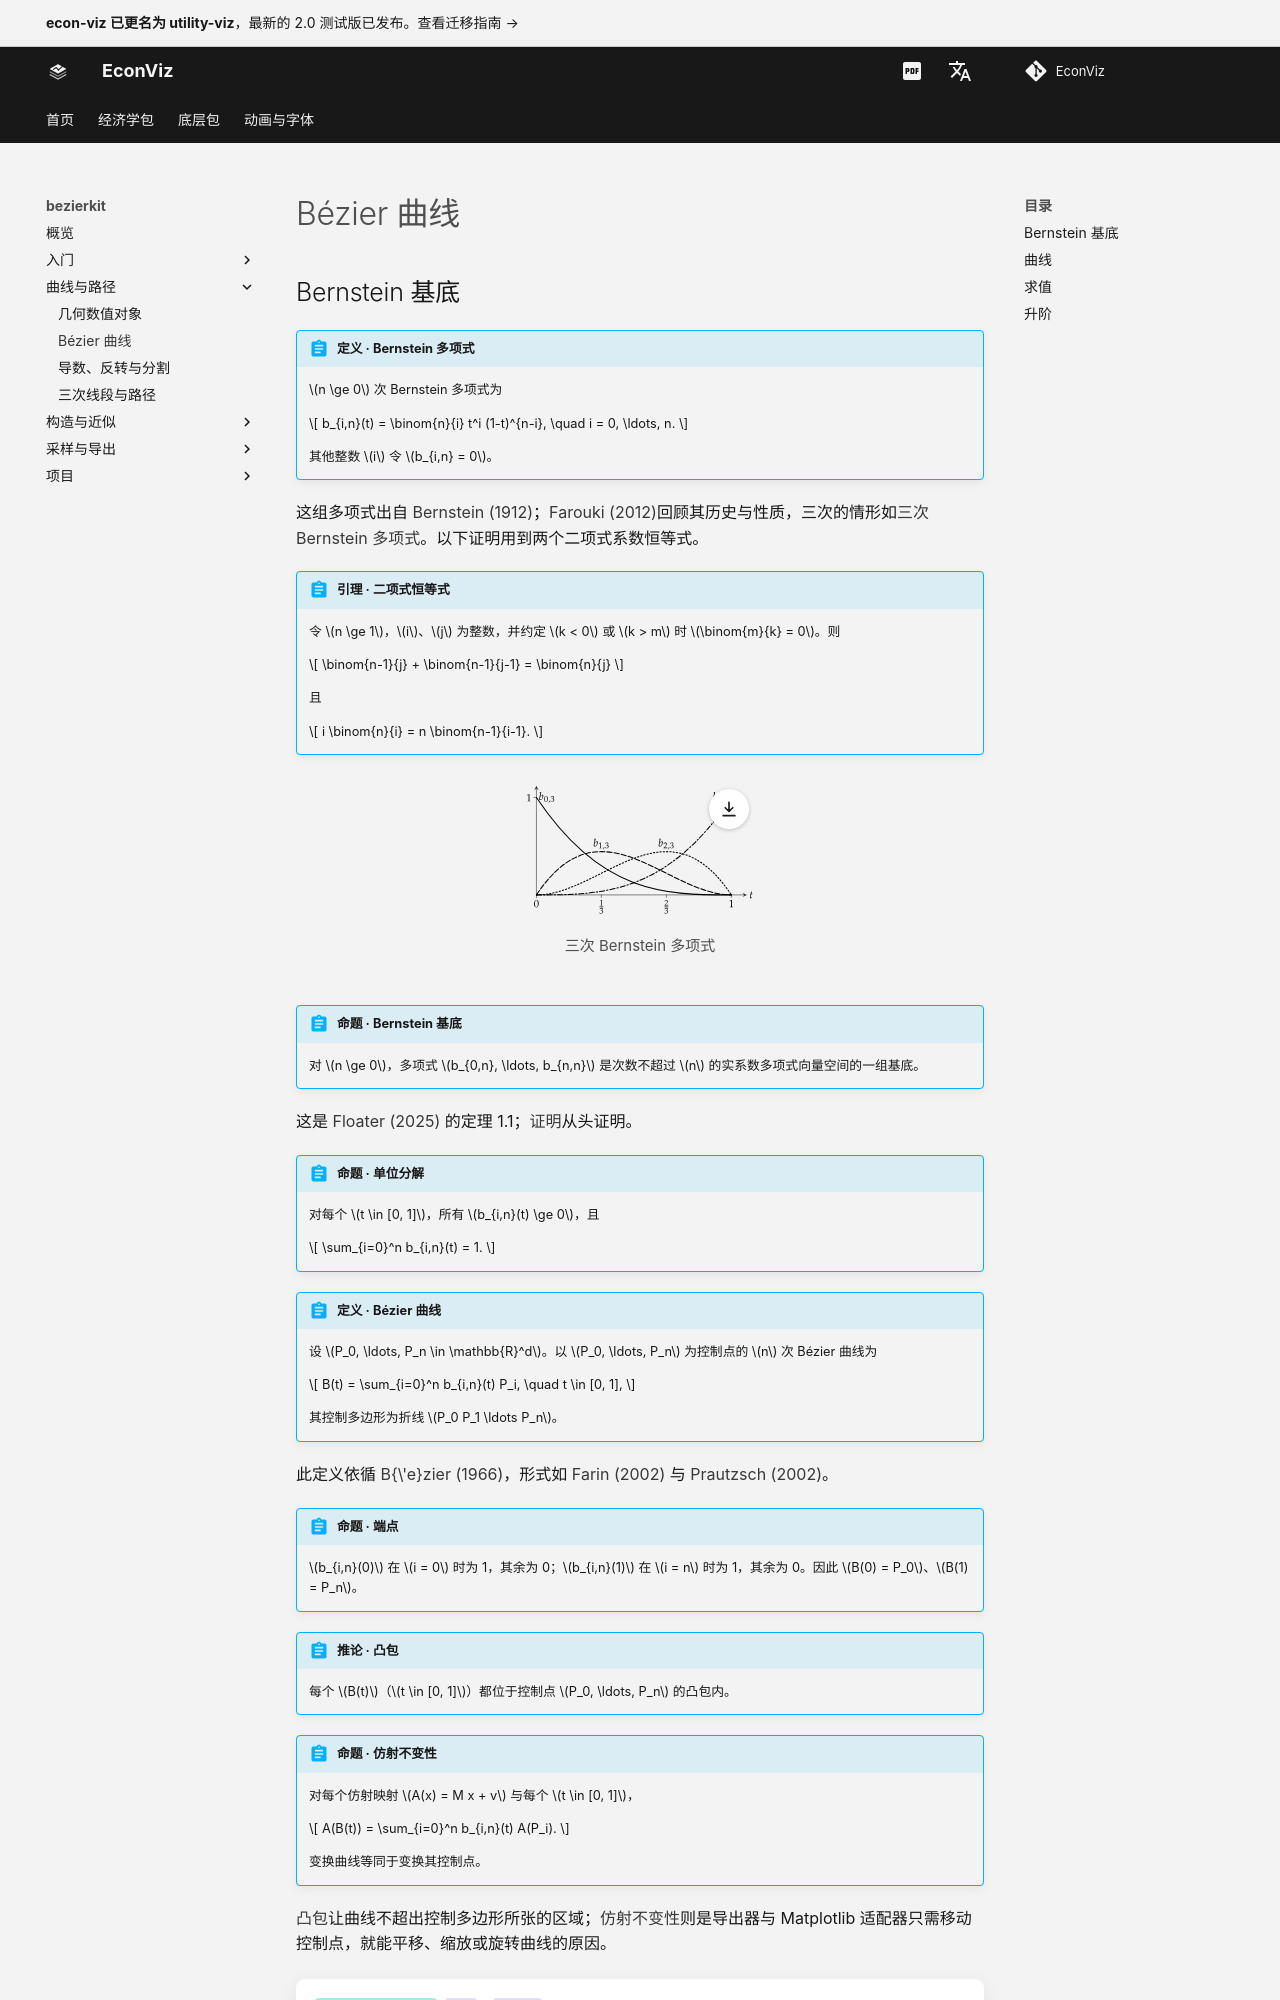

repository: EconViz/econ-viz-docs · page: zh-CN/bezierkit/guides/curves/index.html · generator: mkdocs

---
seo_title: "Bézier 曲线"
---

# Bézier 曲线

<span id="sec-curves"></span>

## Bernstein 基底

<span id="def-bernstein"></span>

!!! abstract "定义 · Bernstein 多项式"

    $n \ge 0$ 次 Bernstein 多项式为

    $$
    b_{i,n}(t) = \binom{n}{i} t^i (1-t)^{n-i}, \quad i = 0, \ldots, n.
    $$

    其他整数 $i$ 令 $b_{i,n} = 0$。

这组多项式出自 [Bernstein (1912)](../project/references.md#bernstein1912)；[Farouki (2012)](../project/references.md#farouki2012)回顾其历史与性质，三次的情形如[三次 Bernstein 多项式](curves.md#fig-basis)。以下证明用到两个二项式系数恒等式。

<span id="lem-binomial"></span>

!!! abstract "引理 · 二项式恒等式"

    令 $n \ge 1$，$i$、$j$ 为整数，并约定 $k < 0$ 或 $k > m$ 时 $\binom{m}{k} = 0$。则

    $$
    \binom{n-1}{j} + \binom{n-1}{j-1} = \binom{n}{j}
    $$

    且

    $$
    i \binom{n}{i} = n \binom{n-1}{i-1}.
    $$

<span id="fig-basis"></span>

<figure class="ev-fig" markdown>

![三次 Bernstein 多项式](../../../assets/bezierkit/agora/curves/basis.svg){ .ev-figure-sm }

<div class="ev-downloads"><a class="ev-download" href="../../../assets/bezierkit/agora/curves/curves.py" download aria-label="下载生图源文件"><svg viewBox="0 0 24 24" aria-hidden="true"><path d="M12 4v11m0 0-4.5-4.5M12 15l4.5-4.5M5 20h14" fill="none" stroke="currentColor" stroke-width="2" stroke-linecap="round" stroke-linejoin="round"/></svg><span>下载生图源文件</span></a></div>

<figcaption markdown>三次 Bernstein 多项式</figcaption>

</figure>

<span id="prop-basis"></span>

!!! abstract "命题 · Bernstein 基底"

    对 $n \ge 0$，多项式 $b_{0,n}, \ldots, b_{n,n}$ 是次数不超过 $n$ 的实系数多项式向量空间的一组基底。

这是 [Floater (2025)](../project/references.md#floater2025) 的定理 1.1；[证明](../project/proofs.md#app-proofs)从头证明。

<span id="prop-unity"></span>

!!! abstract "命题 · 单位分解"

    对每个 $t \in [0, 1]$，所有 $b_{i,n}(t) \ge 0$，且

    $$
    \sum_{i=0}^n b_{i,n}(t) = 1.
    $$

<span id="def-curve"></span>

!!! abstract "定义 · Bézier 曲线"

    设 $P_0, \ldots, P_n \in \mathbb{R}^d$。以 $P_0, \ldots, P_n$ 为控制点的 $n$ 次 Bézier 曲线为

    $$
    B(t) = \sum_{i=0}^n b_{i,n}(t) P_i, \quad t \in [0, 1],
    $$

    其控制多边形为折线 $P_0 P_1 \ldots P_n$。
